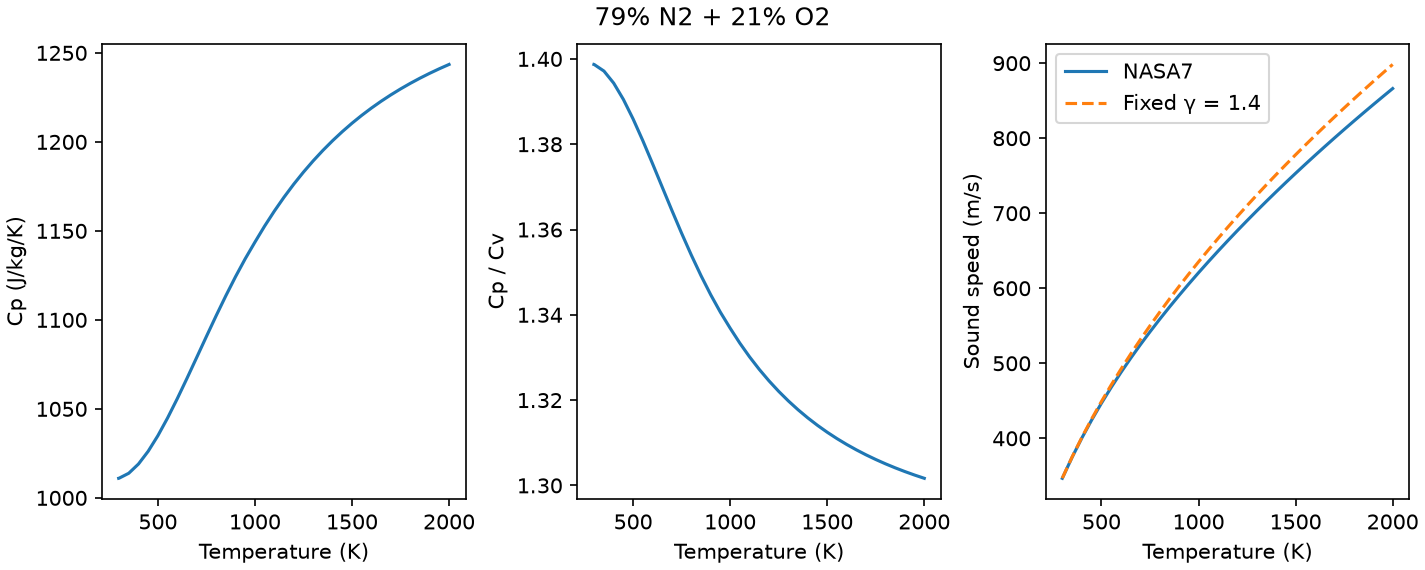

Values plotted in this chart, from the file beside it:
temperature_K, cp_J_mol_K, cv_J_mol_K, cp_J_kg_K, cv_J_kg_K, gamma, sound_speed_m_s, sound_speed_gamma14_m_s, gamma14_error_percent
298.1, 29.17, 20.85, 1011, 722.8, 1.399, 346.7, 346.8, 0.04628
300.0, 29.17, 20.86, 1011, 722.9, 1.399, 347.7, 347.9, 0.04729
350.0, 29.25, 20.94, 1014, 725.6, 1.397, 375.4, 375.8, 0.102
400.0, 29.4, 21.09, 1019, 730.8, 1.394, 400.9, 401.7, 0.2031
450.0, 29.61, 21.29, 1026, 738, 1.391, 424.7, 426.1, 0.341
500.0, 29.86, 21.54, 1035, 746.7, 1.386, 446.9, 449.1, 0.5064
550.0, 30.15, 21.83, 1045, 756.7, 1.381, 467.8, 471.1, 0.6913
600.0, 30.46, 22.14, 1056, 767.6, 1.375, 487.7, 492, 0.8881
650.0, 30.79, 22.47, 1067, 779, 1.37, 506.6, 512.1, 1.091
700.0, 31.13, 22.81, 1079, 790.7, 1.364, 524.7, 531.4, 1.294
750.0, 31.47, 23.15, 1091, 802.5, 1.359, 542, 550.1, 1.493
800.0, 31.8, 23.49, 1102, 814.1, 1.354, 558.7, 568.1, 1.684
850.0, 32.13, 23.81, 1114, 825.3, 1.349, 574.9, 585.6, 1.866
900.0, 32.44, 24.12, 1124, 836.1, 1.345, 590.6, 602.6, 2.036
950.0, 32.73, 24.41, 1134, 846.2, 1.341, 605.8, 619.1, 2.192
1000, 33, 24.68, 1144, 855.5, 1.337, 620.7, 635.2, 2.334
1050, 33.26, 24.94, 1153, 864.5, 1.333, 635.2, 650.9, 2.469
1100, 33.5, 25.18, 1161, 872.9, 1.33, 649.4, 666.2, 2.592
1150, 33.73, 25.41, 1169, 880.8, 1.327, 663.2, 681.2, 2.706
1200, 33.94, 25.62, 1176, 888.1, 1.325, 676.8, 695.8, 2.81
1250, 34.13, 25.82, 1183, 894.8, 1.322, 690.1, 710.2, 2.906
1300, 34.31, 26, 1189, 901.1, 1.32, 703.2, 724.2, 2.993
1350, 34.48, 26.17, 1195, 907, 1.318, 716, 738, 3.074
1400, 34.64, 26.33, 1201, 912.5, 1.316, 728.6, 751.6, 3.149
1450, 34.79, 26.47, 1206, 917.6, 1.314, 741, 764.9, 3.217
1500, 34.92, 26.61, 1210, 922.3, 1.312, 753.2, 777.9, 3.281
1550, 35.05, 26.74, 1215, 926.7, 1.311, 765.3, 790.8, 3.339
1600, 35.17, 26.85, 1219, 930.8, 1.31, 777.1, 803.5, 3.393
1650, 35.28, 26.97, 1223, 934.6, 1.308, 788.8, 815.9, 3.444
1700, 35.38, 27.07, 1226, 938.2, 1.307, 800.3, 828.2, 3.49
1750, 35.48, 27.16, 1230, 941.6, 1.306, 811.6, 840.3, 3.533
1800, 35.57, 27.25, 1233, 944.7, 1.305, 822.8, 852.2, 3.573
1850, 35.65, 27.34, 1236, 947.6, 1.304, 833.8, 864, 3.611
1900, 35.73, 27.42, 1239, 950.3, 1.303, 844.8, 875.5, 3.645
1950, 35.81, 27.49, 1241, 952.9, 1.302, 855.5, 887, 3.678
2000, 35.88, 27.56, 1244, 955.3, 1.302, 866.2, 898.3, 3.708
